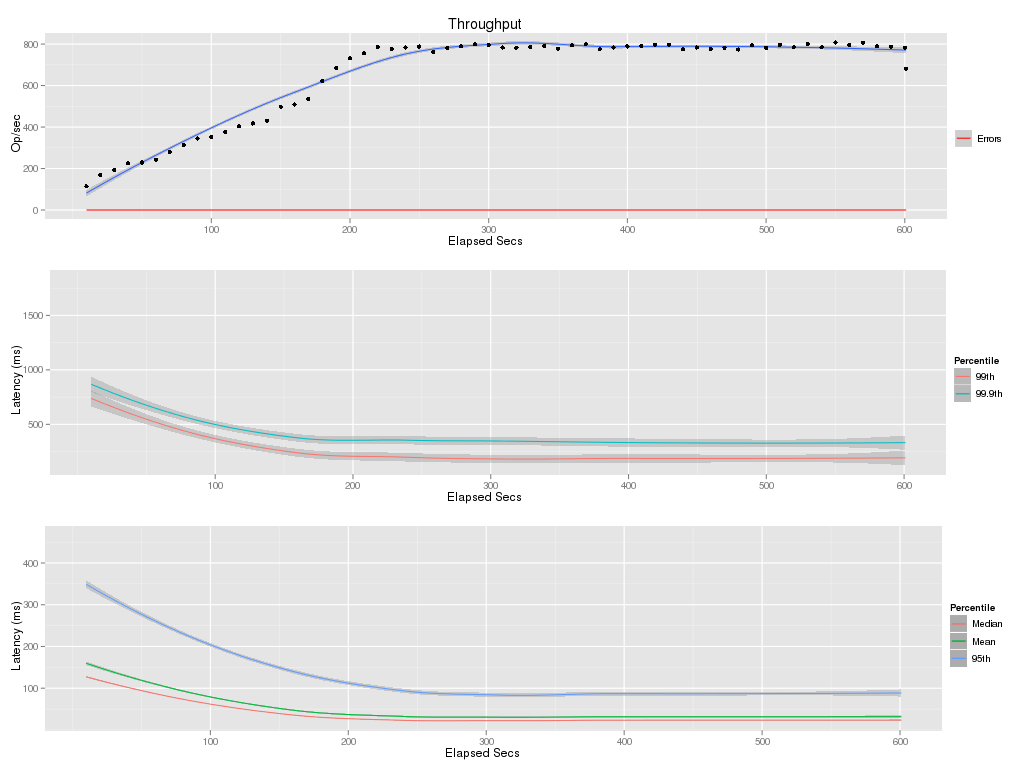

The data file committed next to this chart (first rows):
elapsed, window, total, successful, failed
10, 10, 1142, 1142, 0
20, 10, 1683, 1683, 0
30, 10, 1929, 1929, 0
40, 10, 2251, 2251, 0
50, 10, 2293, 2293, 0
60, 10, 2429, 2429, 0
70, 10, 2790, 2790, 0
80, 10, 3140, 3140, 0
90, 10, 3451, 3451, 0
100, 10, 3519, 3519, 0
110, 10, 3762, 3762, 0
120, 10, 4046, 4046, 0
130, 10, 4174, 4174, 0
140, 10, 4307, 4307, 0
150, 10, 4981, 4981, 0
160, 10, 5086, 5086, 0
170, 10, 5345, 5345, 0
180, 10, 6213, 6213, 0
190, 10, 6842, 6842, 0
200, 10, 7320, 7320, 0
210, 10, 7561, 7561, 0
220, 10, 7853, 7853, 0
230, 10, 7762, 7762, 0
240, 10, 7839, 7839, 0
250, 10, 7881, 7881, 0
260, 10, 7612, 7612, 0
270, 10, 7810, 7810, 0
280, 10, 7892, 7892, 0
290, 10, 7984, 7984, 0
300, 10, 7961, 7961, 0
310, 10, 7831, 7831, 0
320, 10, 7828, 7828, 0
330, 10, 7857, 7857, 0
340, 10, 7902, 7902, 0
350, 10, 7783, 7783, 0
360, 10, 7941, 7941, 0
370, 10, 7993, 7993, 0
380, 10, 7744, 7744, 0
390, 10, 7841, 7841, 0
400, 10, 7887, 7887, 0
410, 10, 7902, 7902, 0
420, 10, 7966, 7966, 0
430, 10, 7970, 7970, 0
440, 10, 7750, 7750, 0
450, 10, 7835, 7835, 0
460, 10, 7771, 7771, 0
470, 10, 7827, 7827, 0
480, 10, 7740, 7740, 0
490, 10, 7942, 7942, 0
500, 10, 7817, 7817, 0
510, 10, 7960, 7960, 0
520, 10, 7850, 7850, 0
530, 10, 8012, 8012, 0
540, 10, 7842, 7842, 0
550, 10, 8076, 8076, 0
560, 10, 7958, 7958, 0
570, 10, 8066, 8066, 0
580, 10, 7896, 7896, 0
590, 10, 7867, 7867, 0
600, 10, 7830, 7830, 0
... 1 more rows
